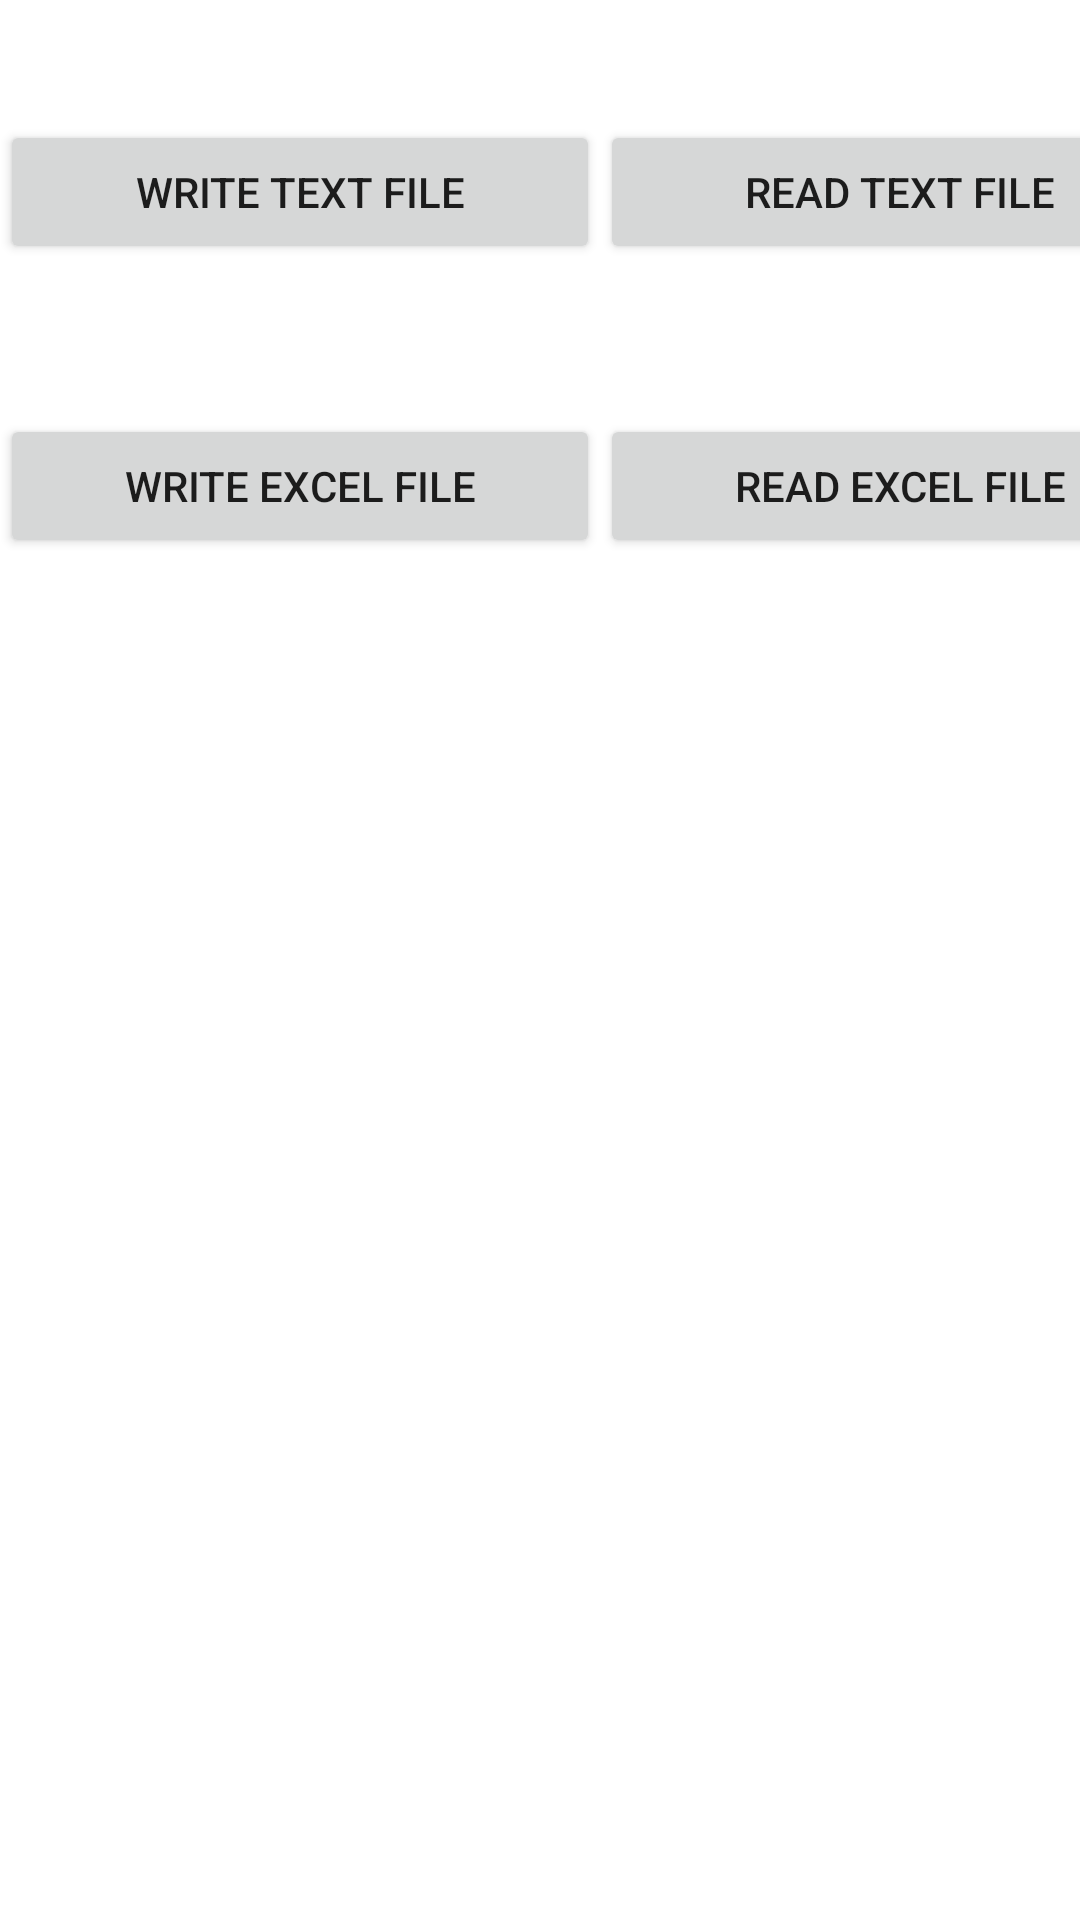

The Android layout XML behind this screen, and the referenced resources:
<!-- AndroidManifest.xml: application theme Theme.PrizeBond -->
<!-- res/layout/activity_excel.xml -->
<?xml version="1.0" encoding="utf-8"?>
<LinearLayout xmlns:android="http://schemas.android.com/apk/res/android"
    xmlns:app="http://schemas.android.com/apk/res-auto"
    xmlns:tools="http://schemas.android.com/tools"
    android:layout_width="match_parent"
    android:layout_height="match_parent"
    tools:context=".Excel"
    android:orientation="vertical">



    <LinearLayout android:id="@+id/linearLayout1" android:layout_height="wrap_content"
        android:layout_width="match_parent" android:orientation="horizontal" android:layout_marginTop="40dp" android:layout_marginBottom="20dp">
        <Button android:id="@+id/write" android:text="Write Text File"
            android:layout_height="wrap_content" android:layout_gravity="left"
            android:layout_width="200dp">
        </Button>
        <Button android:id="@+id/read" android:text="Read Text File"
            android:layout_height="wrap_content" android:layout_width="200dp">
        </Button>
    </LinearLayout>



    <LinearLayout android:id="@+id/linearLayout2" android:layout_height="wrap_content"
        android:layout_width="match_parent" android:orientation="horizontal" android:layout_marginTop="30dp">
        <Button android:id="@+id/writeExcel" android:text="Write Excel File"
            android:layout_height="wrap_content" android:layout_width="200dp">
        </Button>
        <Button android:id="@+id/readExcel" android:text="Read Excel File"
            android:layout_height="wrap_content" android:layout_width="200dp">
        </Button>
    </LinearLayout>



</LinearLayout>
<!-- resources referenced by this layout -->
<resources>
  <style name="Theme.PrizeBond" parent="Theme.MaterialComponents.DayNight.DarkActionBar">
          
          <item name="colorPrimary">@color/purple_500</item>
          <item name="colorPrimaryVariant">@color/purple_700</item>
          <item name="colorOnPrimary">@color/white</item>
          
          <item name="colorSecondary">@color/teal_200</item>
          <item name="colorSecondaryVariant">@color/teal_700</item>
          <item name="colorOnSecondary">@color/black</item>
          
          <item name="android:statusBarColor" tools:targetApi="l">?attr/colorPrimaryVariant</item>
          
      </style>
  <!-- not gathered from this repository: default colours our renderer supplied (Android Studio template values) -->
  <color name="purple_500">#FF6200EE</color>
  <color name="purple_700">#FF3700B3</color>
  <color name="teal_200">#FF03DAC5</color>
  <color name="teal_700">#FF018786</color>
  <color name="black">#FF000000</color>
  <color name="white">#FFFFFFFF</color>
</resources>
